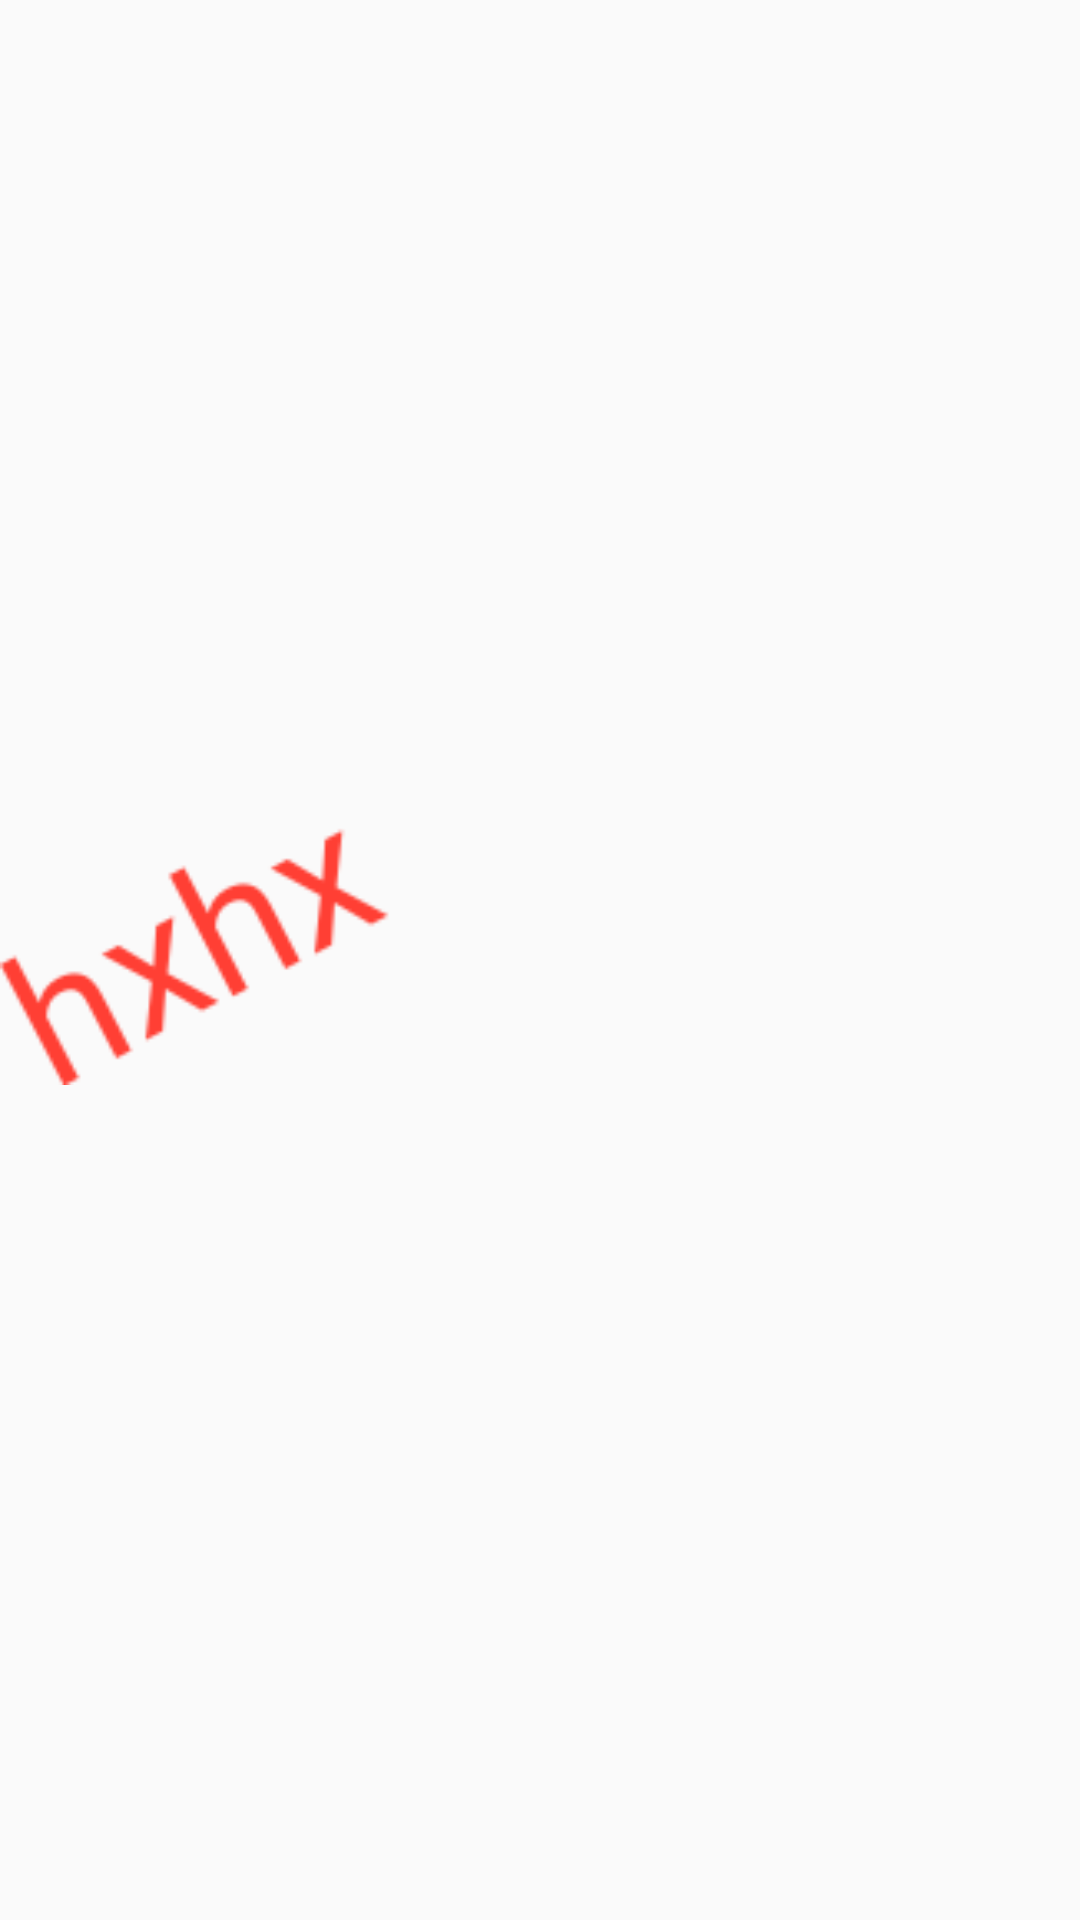

The Android layout XML behind this screen, and the referenced resources:
<!-- AndroidManifest.xml: application theme AppTheme -->
<!-- res/layout/activity_render.xml -->
<?xml version="1.0" encoding="utf-8"?>
<androidx.constraintlayout.widget.ConstraintLayout xmlns:android="http://schemas.android.com/apk/res/android"
    xmlns:app="http://schemas.android.com/apk/res-auto"
    xmlns:tools="http://schemas.android.com/tools"
    android:layout_width="match_parent"
    android:layout_height="match_parent"
    tools:context=".Render.RenderActivity">


    <ImageView
        android:id="@+id/gif"
        android:layout_width="match_parent"
        android:layout_height="360dp"
        android:layout_marginTop="48dp"
        android:adjustViewBounds="true"
        app:layout_constraintTop_toTopOf="parent"/>

    <ImageView
        android:id="@+id/photoEditorView"
        android:layout_width="match_parent"
        android:layout_height="360dp"
        android:layout_marginTop="48dp"
        android:adjustViewBounds="true"
        app:layout_constraintTop_toTopOf="parent"
        android:src="@drawable/txt"/>

</androidx.constraintlayout.widget.ConstraintLayout>
<!-- resources referenced by this layout -->
<resources>
  <!-- drawable txt: png bitmap (drawable, 4769 bytes) -->
  <style name="AppTheme" parent="Theme.AppCompat.Light.NoActionBar">
          
          <item name="colorPrimary">@color/colorPrimary</item>
          <item name="colorPrimaryDark">@color/colorPrimaryDark</item>
          <item name="colorAccent">@color/colorAccent</item>
          <item name="android:windowAnimationStyle">@style/WindowAnimationTransition</item>
      </style>
  
      //Transition effect
  <color name="colorPrimary">#008577</color>
  <color name="colorPrimaryDark">#00574B</color>
  <color name="colorAccent">#D81B60</color>
  <style name="WindowAnimationTransition">
          <item name="android:windowEnterAnimation">@android:anim/fade_in</item>
          <item name="android:windowExitAnimation">@android:anim/fade_out</item>
      </style>
</resources>
